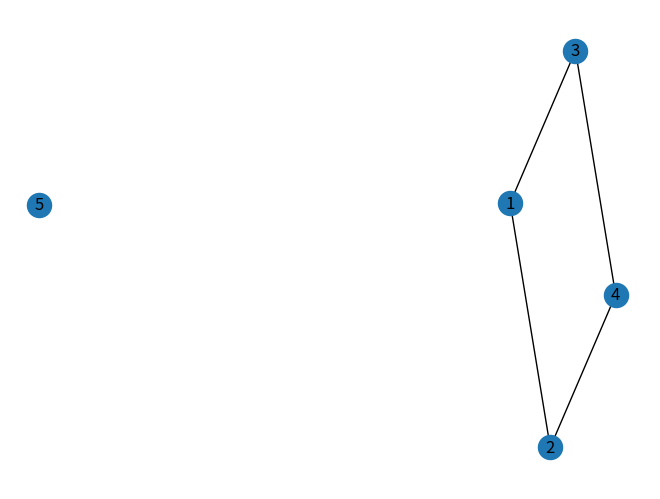

The matplotlib source for this figure:
"""
1. create a graph with 5 nodes and 4 vertices
2. run message passing algorithm in that graph
3. run sum-product algorithm in that graph
4. print the output
"""

import numpy as np
import networkx as nx
import matplotlib.pyplot as plt

# create a graph with 5 nodes and 4 vertices
G = nx.Graph()
G.add_nodes_from([1,2,3,4,5])
G.add_edges_from([(1,2),(1,3),(2,4),(3,4)])

# run message passing algorithm in that graph
def message_passing(G, max_iter=100, tol=1e-3):
    """
    message passing algorithm
    """
    # initialize the messages
    messages = {}
    for edge in G.edges():
        messages[(edge[0], edge[1])] = np.ones(2)
        messages[(edge[1], edge[0])] = np.ones(2)
    # iterate
    for i in range(max_iter):
        # update messages
        for edge in G.edges():
            # get the neighbors of edge[0]
            neighbors = list(G.neighbors(edge[0]))
            # remove edge[1] from neighbors
            neighbors.remove(edge[1])
            # compute the product of messages from neighbors to edge[0]
            product = np.ones(2)
            for neighbor in neighbors:
                product *= messages[(neighbor, edge[0])]
            # update the message from edge[0] to edge[1]
            messages[(edge[0], edge[1])] = product
            # update the message from edge[1] to edge[0]
            messages[(edge[1], edge[0])] = product
        # check convergence
        diff = 0
        for edge in G.edges():
            diff += np.sum(np.abs(messages[(edge[0], edge[1])] - messages[(edge[1], edge[0])]))
        if diff < tol:
            break
    # return the messages
    return messages

# run sum-product algorithm in that graph
def sum_product(G, max_iter=100, tol=1e-3):
    """
    sum-product algorithm
    """
    # initialize the messages
    messages = {}
    for edge in G.edges():
        messages[(edge[0], edge[1])] = np.ones(2)
        messages[(edge[1], edge[0])] = np.ones(2)
    # iterate
    for i in range(max_iter):
        # update messages
        for edge in G.edges():
            # get the neighbors of edge[0]
            neighbors = list(G.neighbors(edge[0]))
            # remove edge[1] from neighbors
            neighbors.remove(edge[1])
            # compute the sum of messages from neighbors to edge[0]
            sum = np.zeros(2)
            for neighbor in neighbors:
                sum += messages[(neighbor, edge[0])]
            # update the message from edge[0] to edge[1]
            messages[(edge[0], edge[1])] = sum
            # update the message from edge[1] to edge[0]
            messages[(edge[1], edge[0])] = sum
        # check convergence
        diff = 0
        for edge in G.edges():
            diff += np.sum(np.abs(messages[(edge[0], edge[1])] - messages[(edge[1], edge[0])]))
        if diff < tol:
            break
    # return the messages
    return messages

# print the output
print("message passing algorithm:")
print(message_passing(G))
print("sum-product algorithm:")
print(sum_product(G))

# draw the graph
nx.draw(G, with_labels=True)
plt.show()
